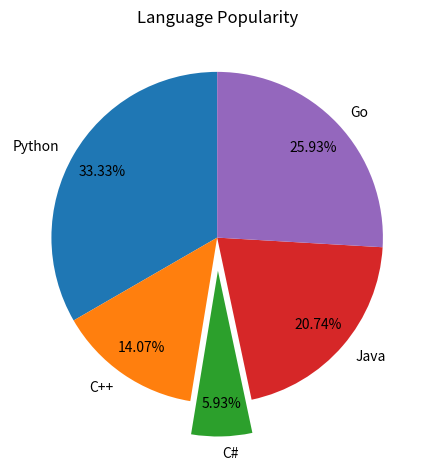

Source code (Python):
import matplotlib.pyplot as plt


def main():
    languages = ["Python", "C++", "C#", "Java", "Go"]
    votes = [45, 19, 8, 28, 35]
    explodes = [0, 0, 0.2, 0, 0]

    # explodes is to highlight a particular cell
    # autopct is to write the percentage in chart
    # pctdistance is distance from center
    # startangle is to define angle where to start the chart
    plt.pie(
        votes,
        labels=languages,
        explode=explodes,
        autopct="%.2f%%",
        pctdistance=0.8,
        startangle=90,
    )

    plt.title("Language Popularity")
    plt.tight_layout()
    plt.show()


if __name__ == "__main__":
    main()
